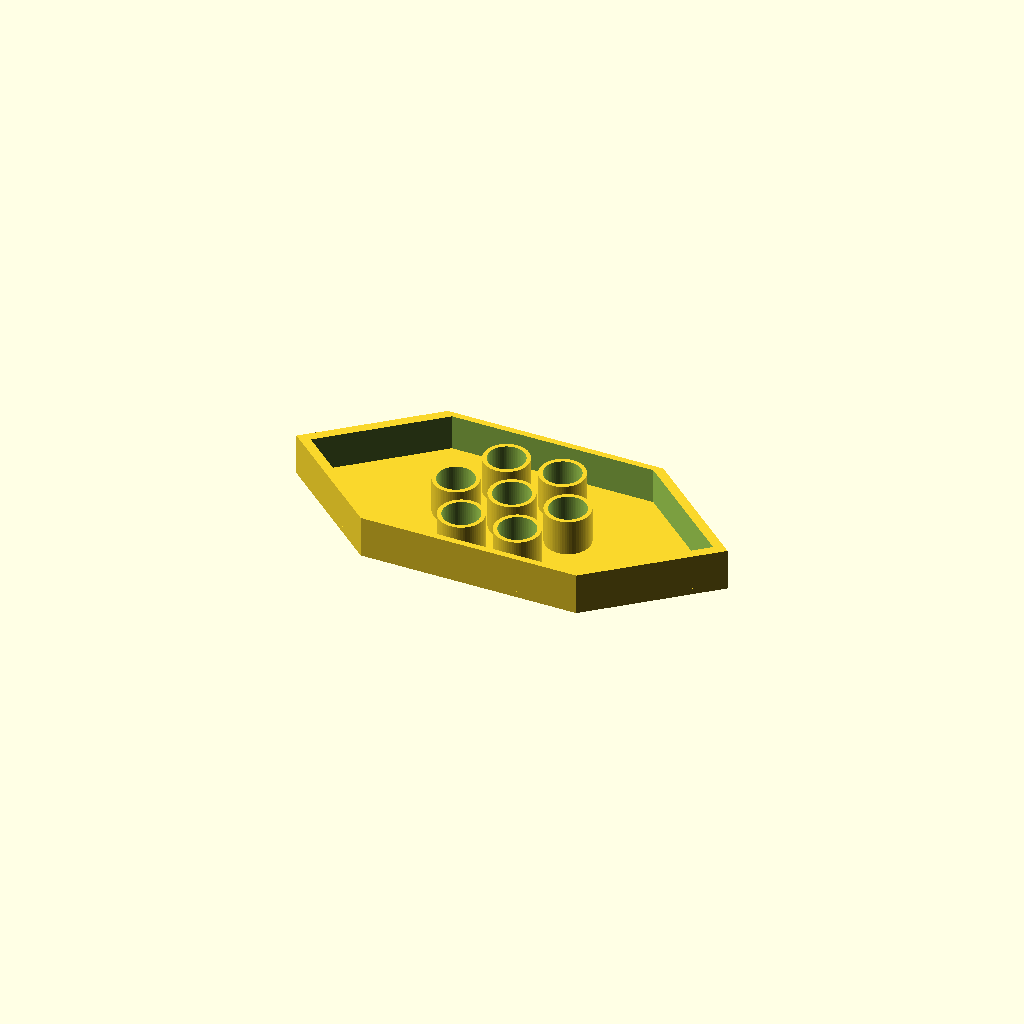
Cell 1 — every parameter at its default value.
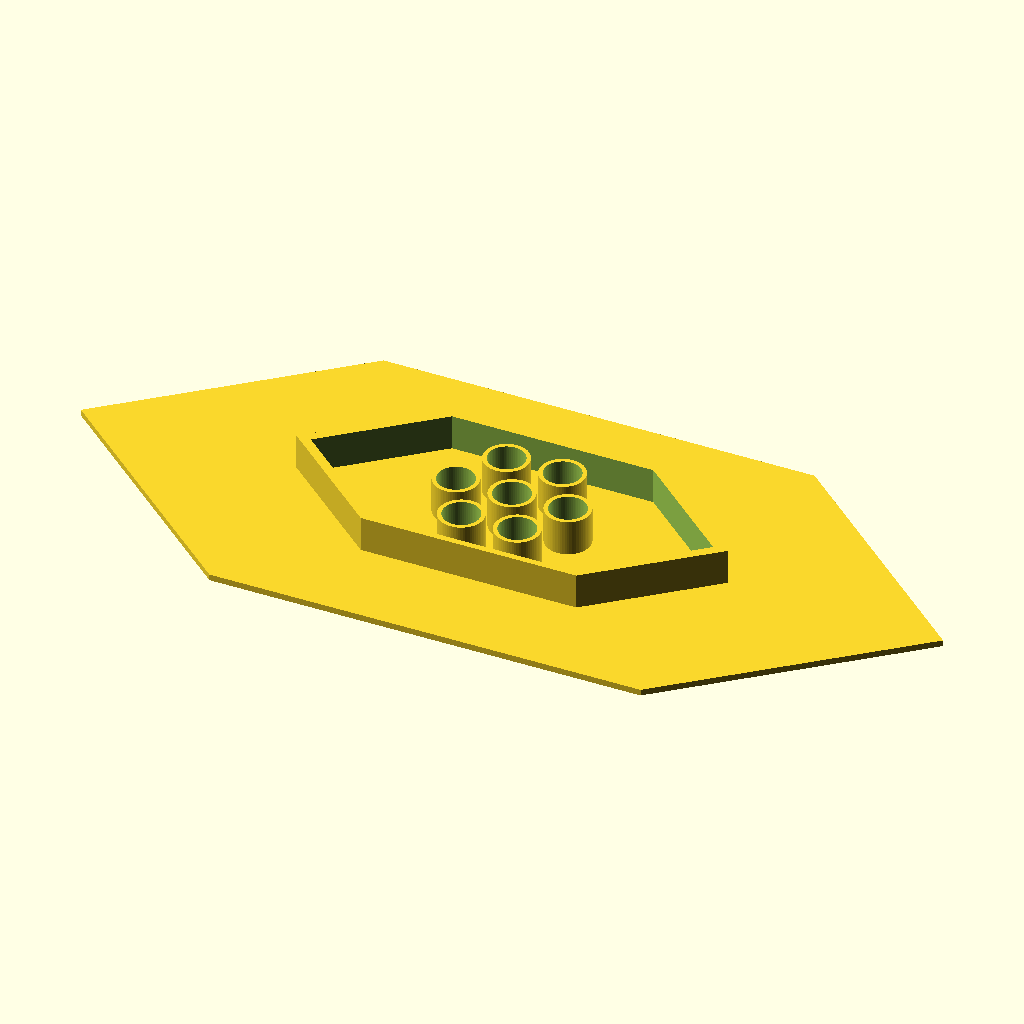
Cell 2: the same model with plate_af = 180.
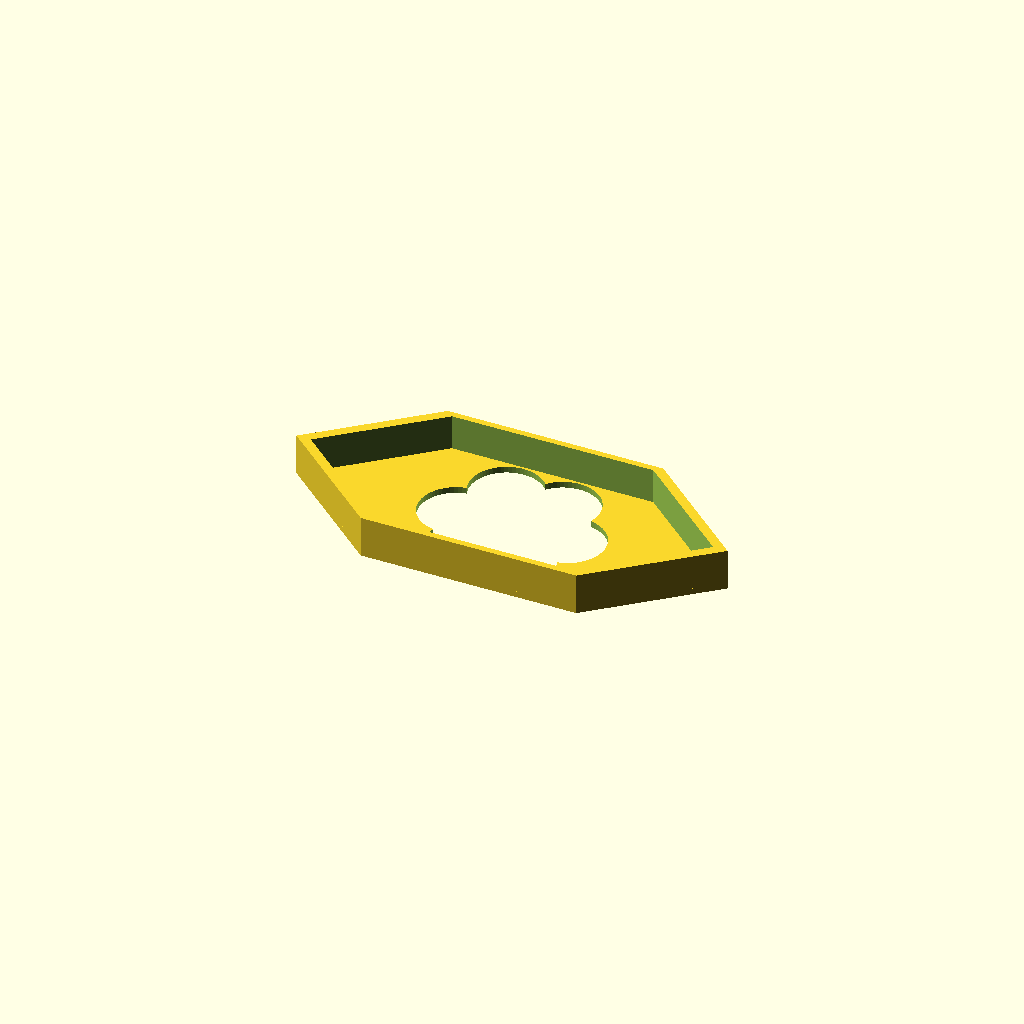
Cell 3: the same model with hole_d = 35.
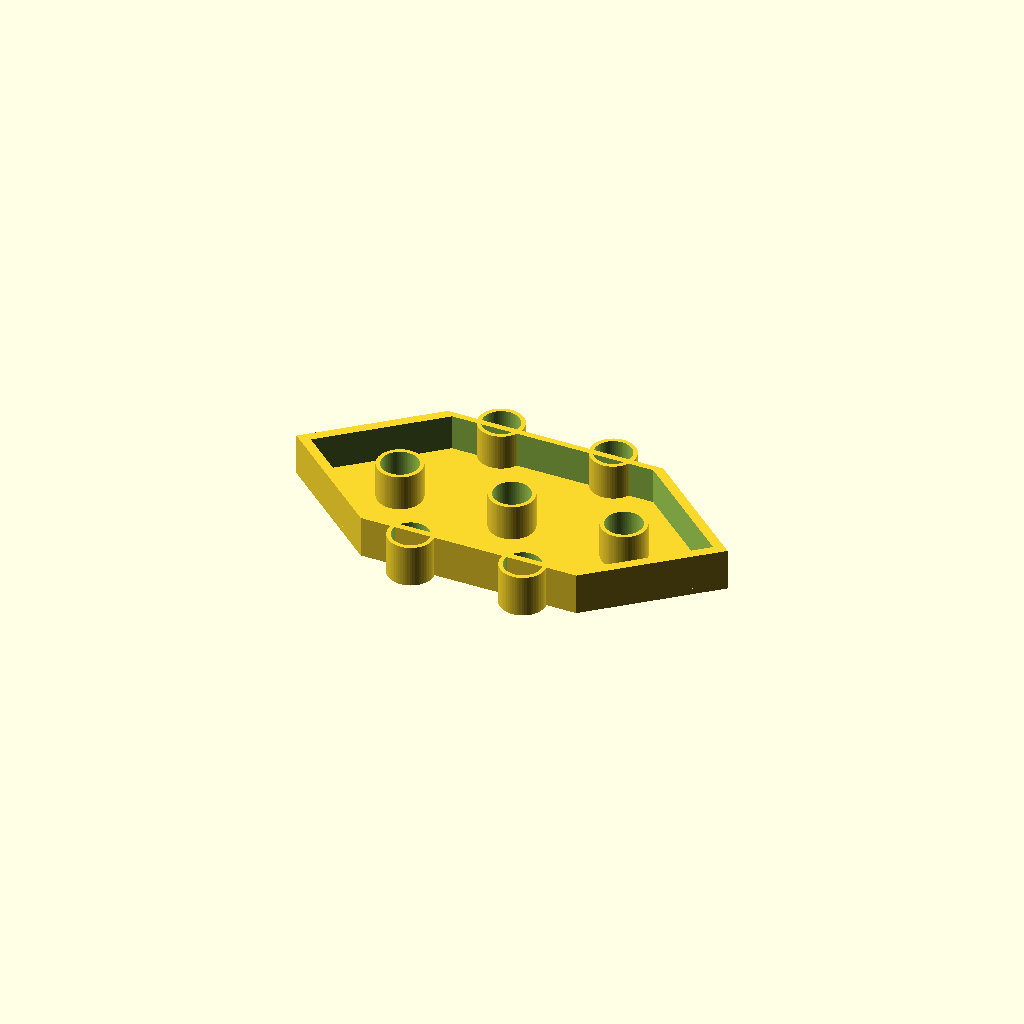
Cell 4: the same model with ring_d = 108.
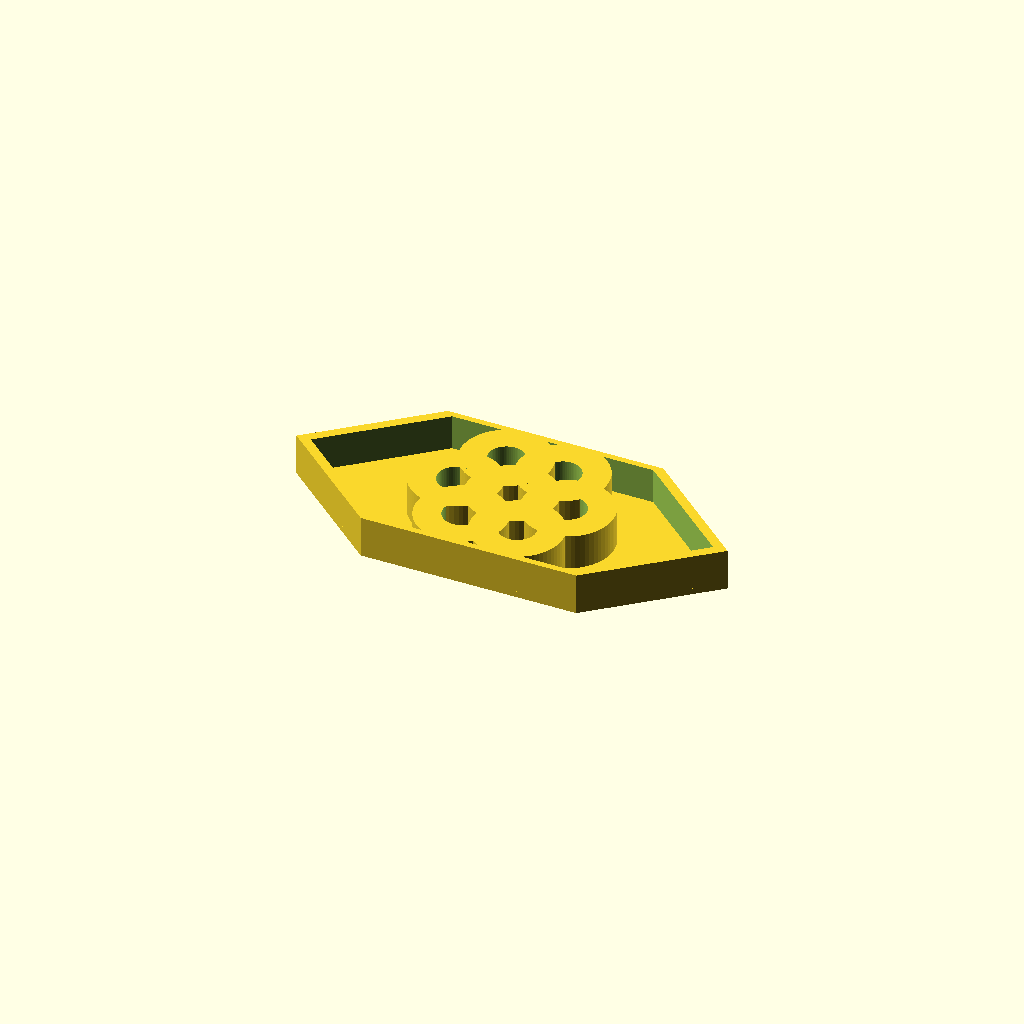
Cell 5 — sleeve_od set to 43, the other parameters unchanged.
One fixed orthographic camera (rotation 55°, 0°, 25°; colour scheme Cornfield) for every cell.
OpenSCAD source file bench/heldout/harness/bench/results/r4-qwen38-std/code/tiiny_Qwen_Qwen3.8-27B/waterbath_float_15ml_s2_a2.scad:
// 15 mL conical-tube float, printed upside down (plate on the bed, z = 0..3)
// All dimensions in mm, taken from the user's caliper measurements.

$fn = 64;

// --- Plate (flat hexagon, 90 mm across flats, 3 mm thick, on the bed) ---
plate_af   = 90;   // across flats of the plate hexagon
plate_thk  = 3;    // plate thickness (z = 0 to 3)
plate_ap   = plate_af / cos(30);   // across corners = 103.923

// --- Seven 17.5 mm through-holes: 1 centre + 6 on a 54 mm dia circle ---
hole_d     = 17.5; // hole diameter
hole_r     = hole_d / 2;
ring_d     = 54;   // diameter of the circle carrying the 6 outer holes
ring_r     = ring_d / 2;

// --- Sleeves around each hole: 2 mm wall, 21.5 mm OD, up to z = 20 ---
sleeve_od  = 21.5; // sleeve outside diameter
sleeve_id  = sleeve_od - 2 * 2;   // 17.5, matches the hole
sleeve_h   = 20;   // sleeve top height (z = 0 to 20)

// --- Hexagonal skirt: 2 mm wall, 3 mm in from the plate edge (flush with plate) ---
skirt_af   = 90;   // across flats of the skirt (outside) = plate_af
skirt_ap   = skirt_af / cos(30);  // across corners = 103.923
skirt_h    = 20;   // skirt top height (z = 0 to 20)
skirt_in   = 84;   // across flats of the skirt (inside) = plate_af - 2*3

// --- Helper: regular hexagon polygon (flat-to-flat = af, two flats || X) ---
module hexagon(af) {
    ap = af / cos(30);
    polygon(points = [
        [ ap,  0],
        [ ap/2,  af/2],
        [-ap/2,  af/2],
        [-ap,   0],
        [-ap/2, -af/2],
        [ ap/2, -af/2]
    ]);
}

// --- Helper: one sleeve (outer cylinder minus the through-hole) ---
module sleeve() {
    difference() {
        cylinder(h = sleeve_h, d = sleeve_od, $fn = $fn);
        cylinder(h = sleeve_h + 1, d = hole_d, $fn = $fn); // cut 1 mm past top
    }
}

// --- Helper: hexagonal skirt (outer hexagon minus inner hexagon) ---
module skirt() {
    difference() {
        linear_extrude(height = skirt_h) hexagon(skirt_af);
        linear_extrude(height = skirt_h + 1) hexagon(skirt_in); // 3 mm in from plate edge
    }
}

// --- Build the float ---
difference() {
    union() {
        // Flat plate, z = 0 to 3, centred on the origin
        linear_extrude(height = plate_thk) hexagon(plate_af);

        // Skirt rising from the plate (flush with the plate edge)
        skirt();

        // Seven sleeves: one at the centre, six on the 54 mm circle
        for (i = [0:6]) {
            if (i == 0) {
                translate([0, 0, 0]) sleeve();                 // centre hole
            } else {
                a = i * 60;                                    // first outer hole on +X
                translate([ring_r * cos(a), ring_r * sin(a), 0]) sleeve();
            }
        }
    }

    // Seven 17.5 mm through-holes (cut 1 mm past both faces, no coplanar faces)
    for (i = [0:6]) {
        if (i == 0) {
            translate([0, 0, -1]) cylinder(h = plate_thk + 2, d = hole_d, $fn = $fn);
        } else {
            a = i * 60;
            translate([ring_r * cos(a), ring_r * sin(a), -1])
                cylinder(h = plate_thk + 2, d = hole_d, $fn = $fn);
        }
    }
}
Parameter table extracted from the source (name, type, default, range or options):
plate_af: number, default 90
plate_thk: number, default 3
hole_d: number, default 17.5
ring_d: number, default 54
sleeve_od: number, default 21.5
sleeve_h: number, default 20
skirt_af: number, default 90
skirt_h: number, default 20
skirt_in: number, default 84
